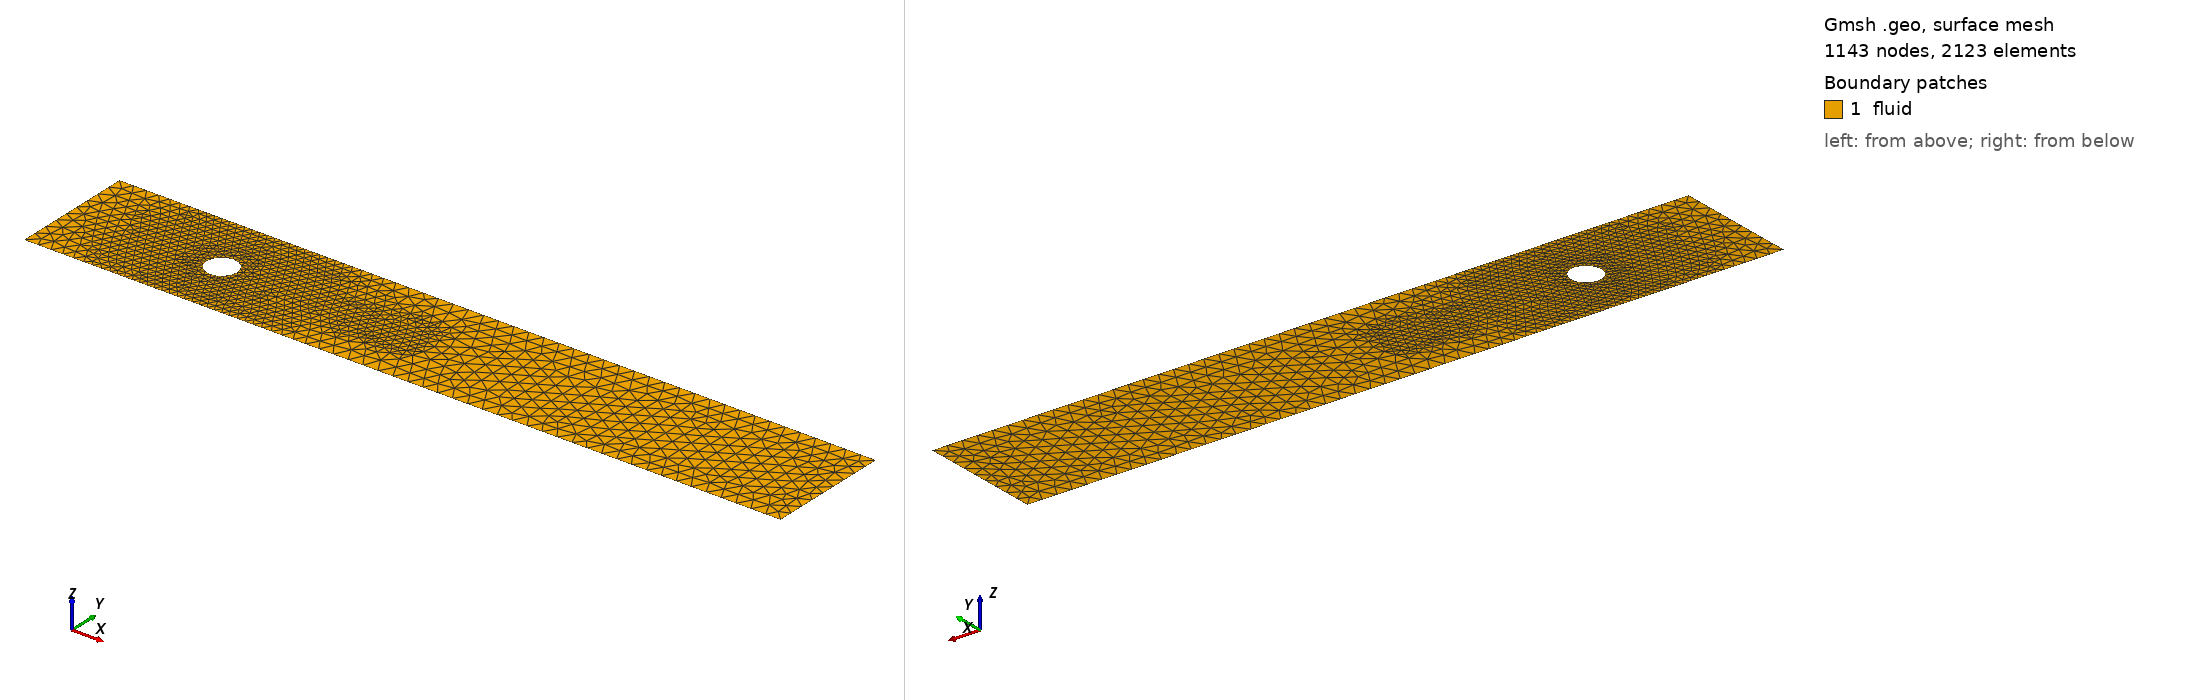

Gmsh geometry script, surface-meshed: 1143 nodes, 2123 surface elements. Boundary patches (legend numbers): 1 fluid. Left view from above one corner, right view from below the opposite corner. Legend entries are the model's physical surfaces. The drawing asked Gmsh for element sizes between 1% and 20% of the model's largest extent; the script's own settings can give other sizes.

=== cylinder3d1z.geo (drawn) ===
// Flow past a cylinder in a channel: the Schaefer-Turek 3D-1Z geometry (the cross-section of the 2.5 x 0.41 x 0.41 channel).
// Channel [0, 2.5] x [0, 0.41], cylinder of radius 0.05 centred at (0.5, 0.2).
// Physical curves: inlet, outlet, walls, cylinder.  Meshed by make_meshes.py.
lc = 0.05;
lcc = 0.006;

Point(1) = {0, 0, 0, lc};
Point(2) = {2.5, 0, 0, lc};
Point(3) = {2.5, 0.41, 0, lc};
Point(4) = {0, 0.41, 0, lc};
Point(5) = {0.5, 0.2, 0, lcc};
Point(6) = {0.55, 0.2, 0, lcc};
Point(7) = {0.5, 0.25, 0, lcc};
Point(8) = {0.45, 0.2, 0, lcc};
Point(9) = {0.5, 0.15, 0, lcc};

Line(1) = {1, 2};
Line(2) = {2, 3};
Line(3) = {3, 4};
Line(4) = {4, 1};
Circle(5) = {6, 5, 7};
Circle(6) = {7, 5, 8};
Circle(7) = {8, 5, 9};
Circle(8) = {9, 5, 6};

Curve Loop(1) = {1, 2, 3, 4};
Curve Loop(2) = {5, 6, 7, 8};
Plane Surface(1) = {1, 2};

Physical Curve("inlet") = {4};
Physical Curve("outlet") = {2};
Physical Curve("walls") = {1, 3};
Physical Curve("cylinder") = {5, 6, 7, 8};
Physical Surface("fluid") = {1};

// Refine towards the cylinder and its wake
Field[1] = Distance;
Field[1].CurvesList = {5, 6, 7, 8};
Field[1].Sampling = 200;
Field[2] = Threshold;
Field[2].InField = 1;
Field[2].SizeMin = lcc;
Field[2].SizeMax = lc;
Field[2].DistMin = 0.03;
Field[2].DistMax = 0.5;
Field[3] = Box;
Field[3].VIn = 0.015;
Field[3].VOut = lc;
Field[3].XMin = 0.4;
Field[3].XMax = 1.2;
Field[3].YMin = 0.1;
Field[3].YMax = 0.3;
Field[4] = Min;
Field[4].FieldsList = {2, 3};
Background Field = 4;
Mesh.MeshSizeExtendFromBoundary = 0;
Mesh.MeshSizeFromPoints = 0;
